The GitHub repository RoblabWh/UAV-II contains a labelled image folder "corridor_m" with 3 categories: forward, left, right. Examples follow, each with its label.

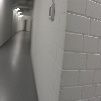
Label: right

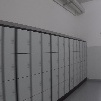
Label: left

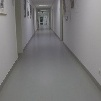
Label: forward

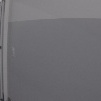
Label: right

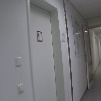
Label: left

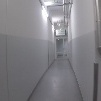
Label: forward
